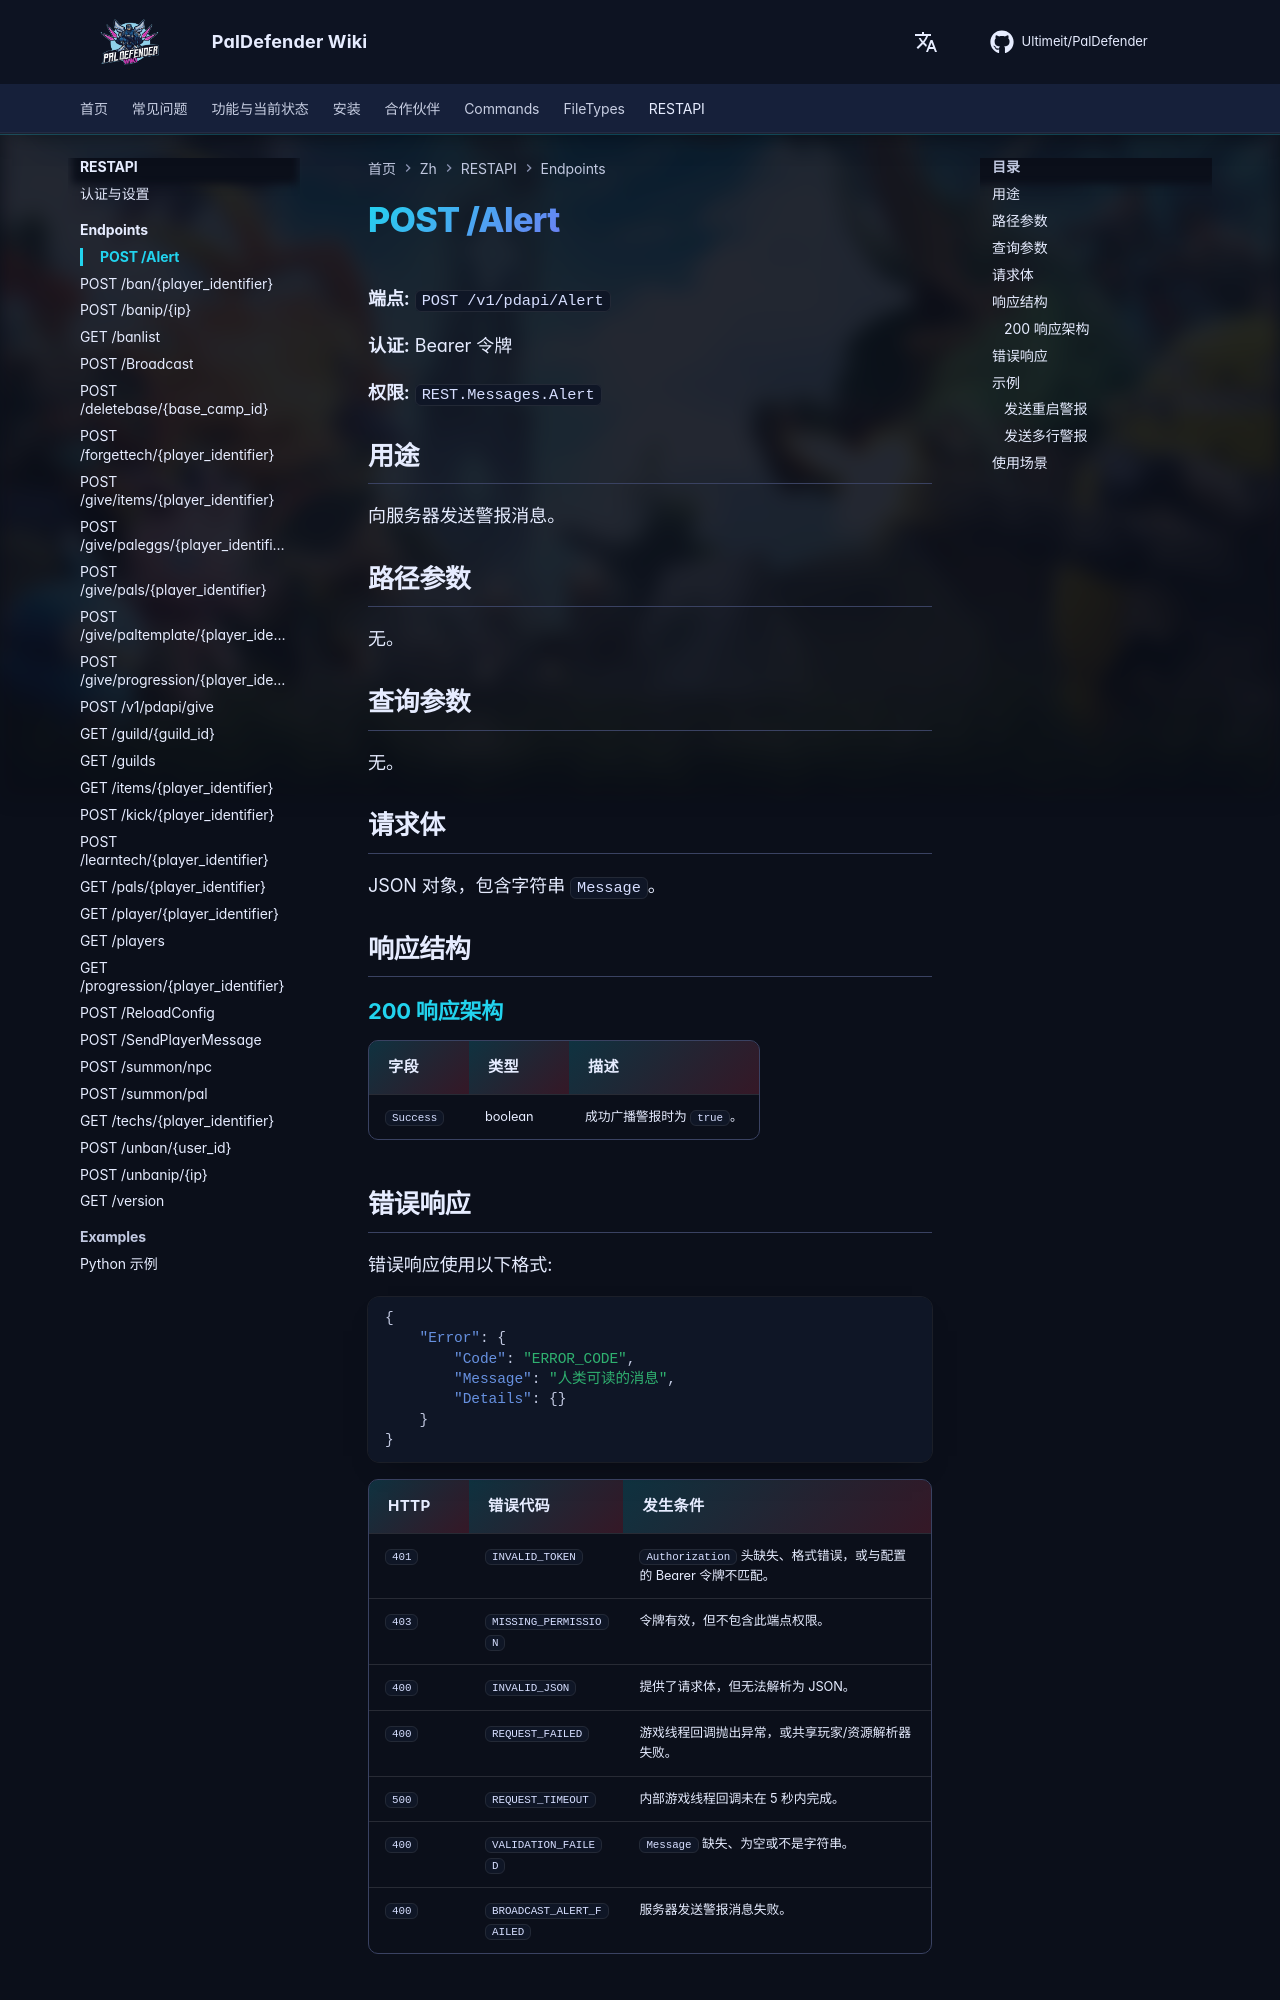

repository: Ultimeit/PalDefender · page: zh/RESTAPI/Endpoints/alert/index.html · generator: mkdocs

# POST /Alert



**端点:** `POST /v1/pdapi/Alert`

**认证:** Bearer 令牌

**权限:** `REST.Messages.Alert`

## 用途

向服务器发送警报消息。

## 路径参数

无。

## 查询参数

无。

## 请求体

JSON 对象，包含字符串 `Message`。

## 响应结构

--8<-- "_snippets/zh/restapi/schemas/alert.md"
